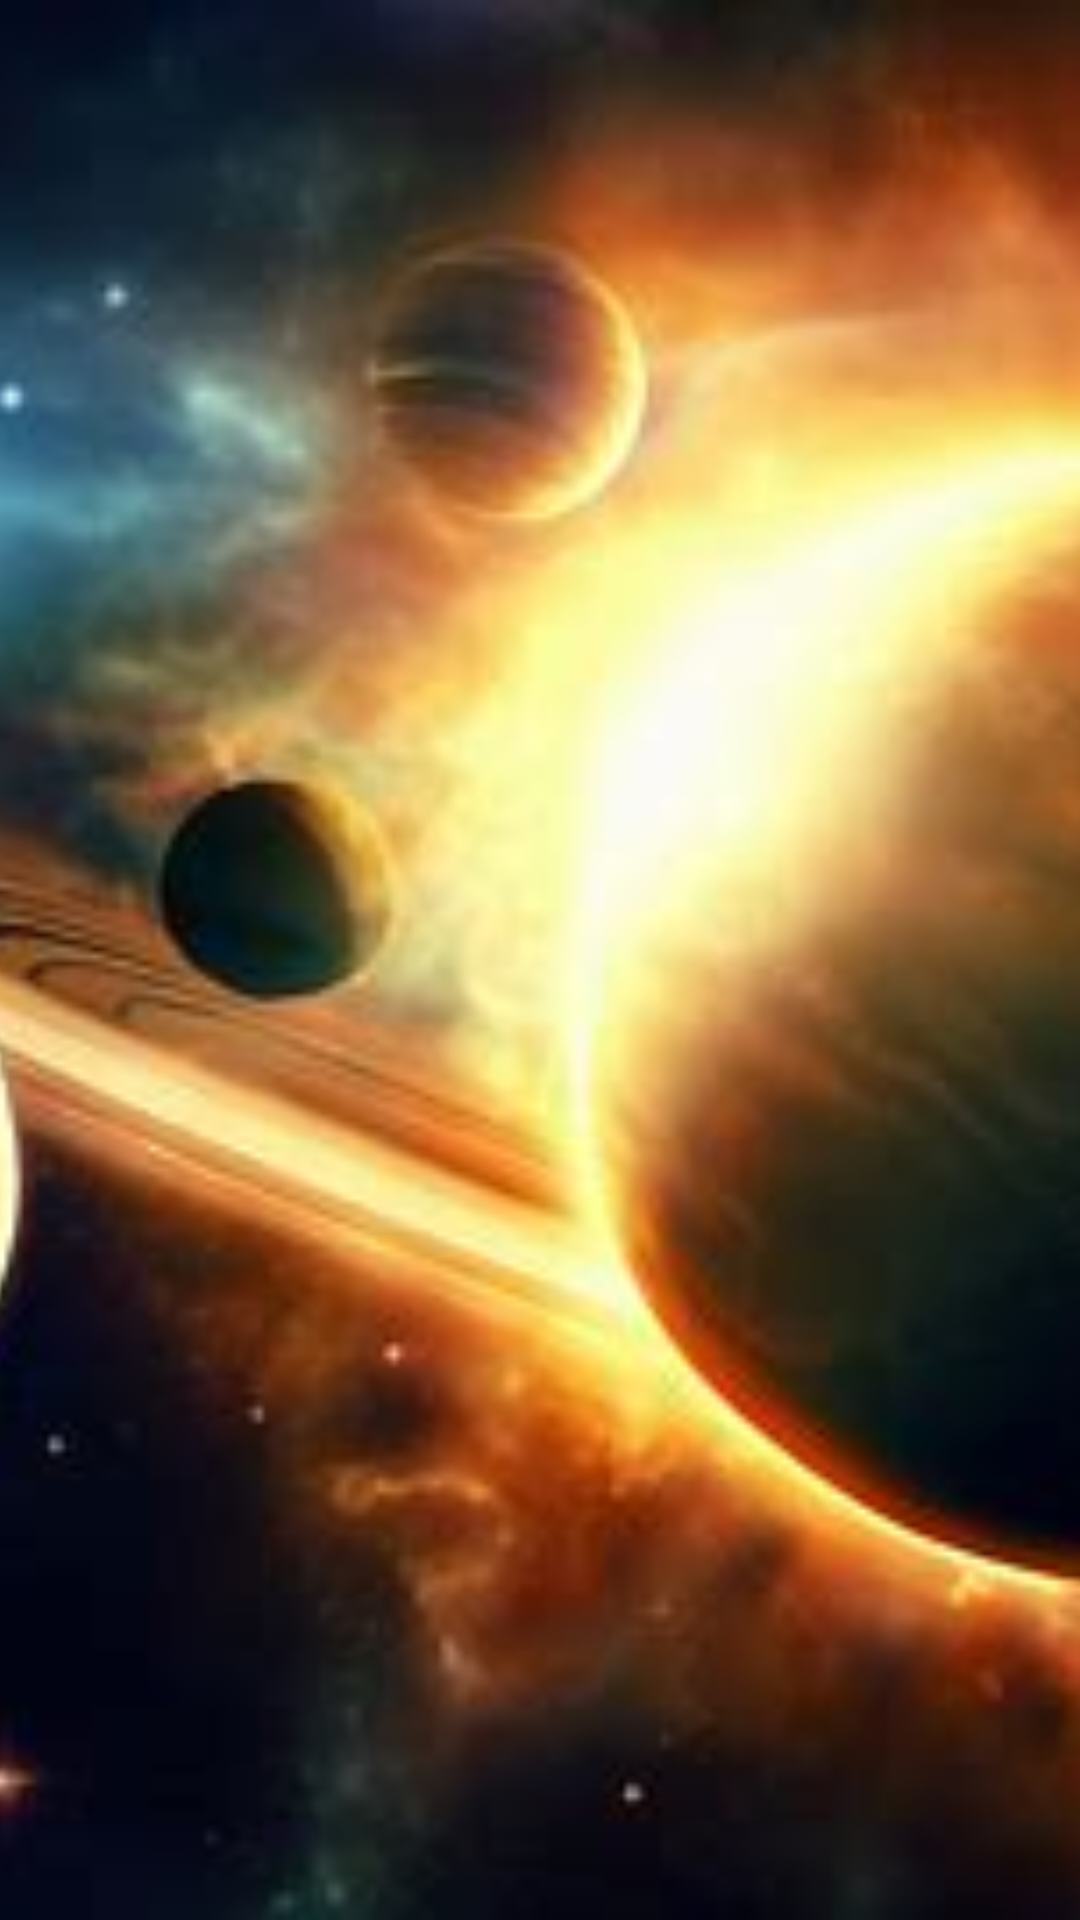

Produce the Android XML layout that renders to this screen, including the resource entries it uses.
<!-- AndroidManifest.xml: application theme Theme.Project_2_Space_Recorder -->
<!-- res/layout/activity_solar_system.xml -->
<?xml version="1.0" encoding="utf-8"?>
<androidx.constraintlayout.widget.ConstraintLayout xmlns:android="http://schemas.android.com/apk/res/android"
    android:layout_width="match_parent"
    android:layout_height="match_parent"
    xmlns:app="http://schemas.android.com/apk/res-auto">

    <ImageView
        android:layout_width="fill_parent"
        android:layout_height="fill_parent"
        android:scaleType="centerCrop"
        android:src="@drawable/solar_system_0"
        app:layout_constraintBottom_toBottomOf="parent"
        app:layout_constraintEnd_toEndOf="parent"
        app:layout_constraintHorizontal_bias="0.0"
        app:layout_constraintStart_toStartOf="parent"
        app:layout_constraintTop_toTopOf="parent"
        app:layout_constraintVertical_bias="0.0" />


</androidx.constraintlayout.widget.ConstraintLayout>
<!-- resources referenced by this layout -->
<resources>
  <!-- drawable solar_system_0: jpg bitmap (drawable, 10104 bytes) -->
  <style name="Theme.Project_2_Space_Recorder" parent="Theme.MaterialComponents.DayNight.DarkActionBar">
          
          <item name="colorPrimary">@color/purple_500</item>
          <item name="colorPrimaryVariant">@color/purple_700</item>
          <item name="colorOnPrimary">@color/white</item>
          
          <item name="colorSecondary">@color/teal_200</item>
          <item name="colorSecondaryVariant">@color/teal_700</item>
          <item name="colorOnSecondary">@color/black</item>
          
          <item name="android:statusBarColor">?attr/colorPrimaryVariant</item>
          
      </style>
  <color name="purple_500">#FF6200EE</color>
  <color name="purple_700">#FF3700B3</color>
  <color name="white">#FFFFFFFF</color>
  <color name="teal_200">#FF03DAC5</color>
  <color name="teal_700">#FF018786</color>
  <color name="black">#FF000000</color>
</resources>
